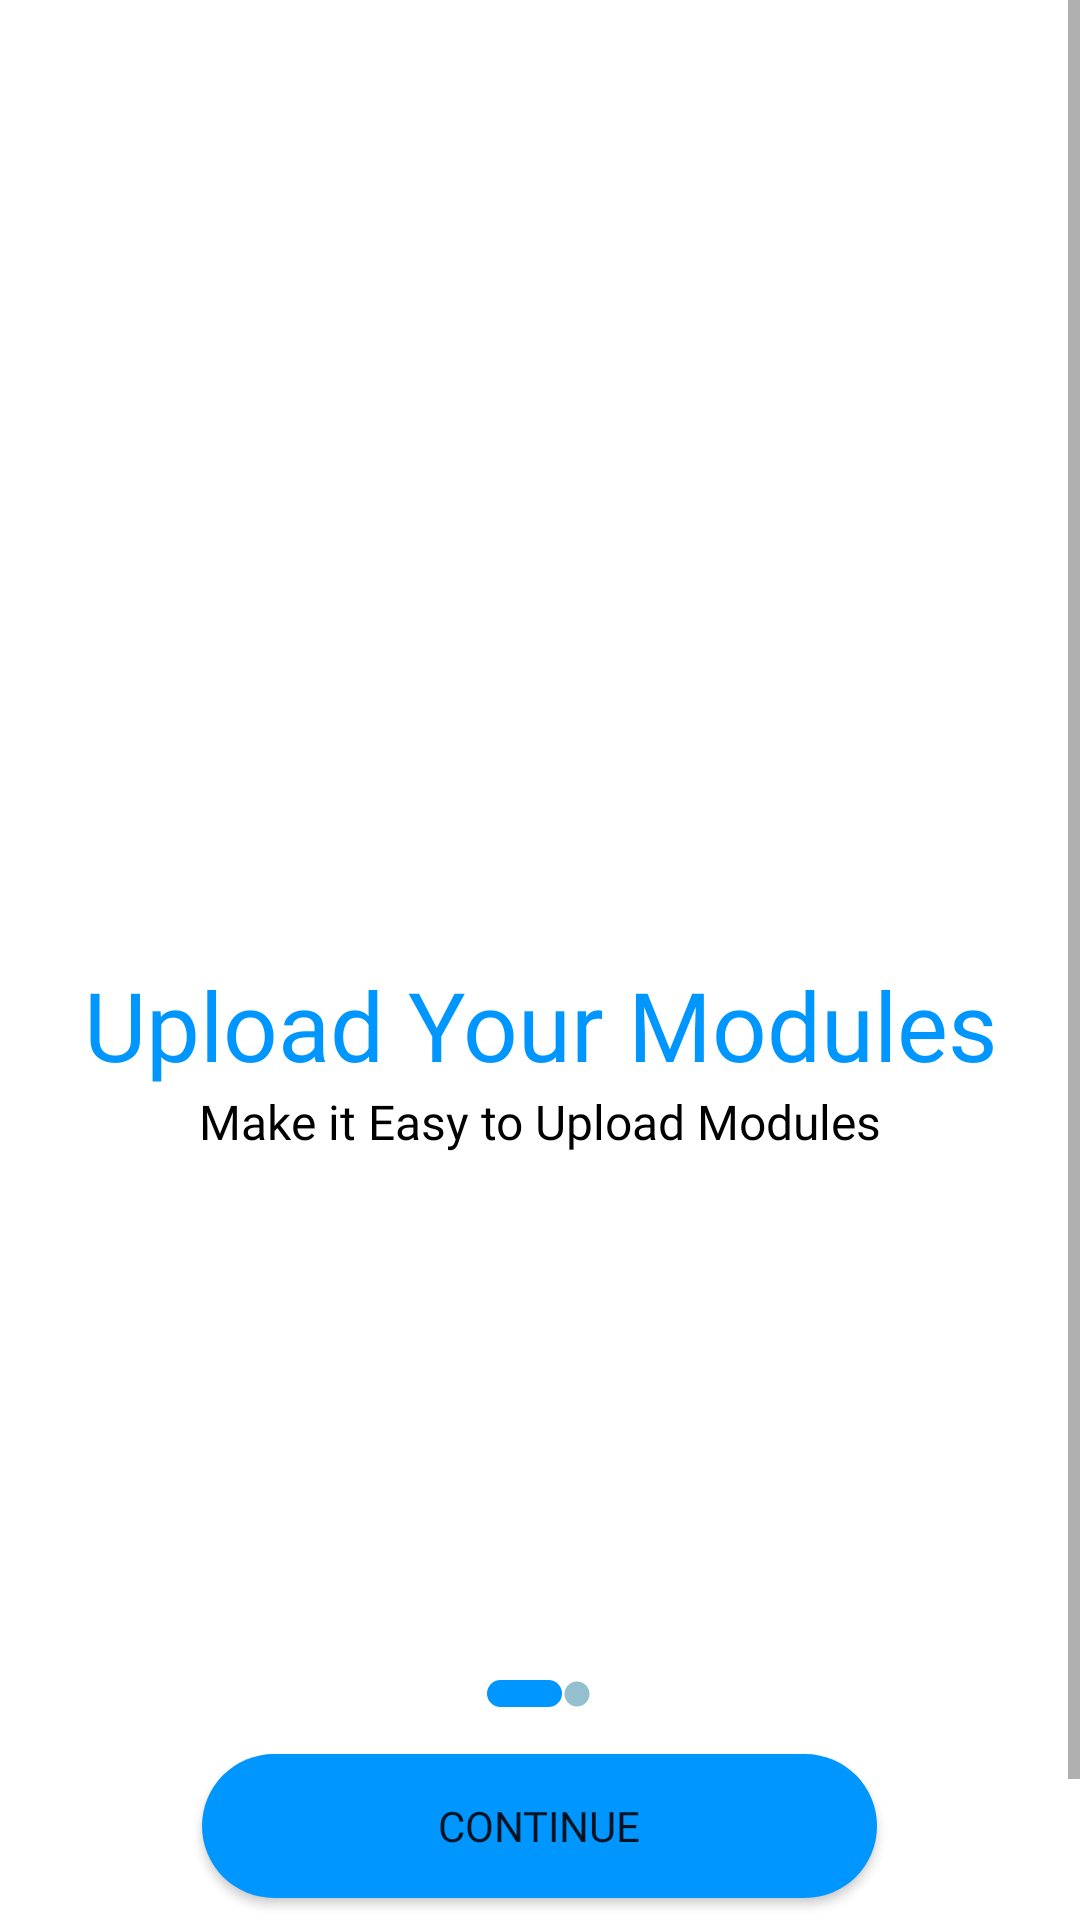

The Android layout XML behind this screen, and the referenced resources:
<!-- AndroidManifest.xml: application theme Theme.Floation -->
<!-- res/layout/activity_landing_page_upload.xml -->
<?xml version="1.0" encoding="utf-8"?>
<ScrollView xmlns:android="http://schemas.android.com/apk/res/android"
    xmlns:tools="http://schemas.android.com/tools"
    android:layout_width="match_parent"
    android:layout_height="match_parent"
    tools:context=".landingpage.LandingPageUpload">

    <LinearLayout
        android:layout_width="match_parent"
        android:layout_height="wrap_content"
        android:orientation="vertical">

        <ImageView
            android:id="@+id/imageView"
            android:layout_width="match_parent"
            android:layout_height="300dp"
            android:contentDescription="@string/uploadModul"
            android:src="@drawable/upload" />

        <TextView
            android:id="@+id/uploadModul"
            android:layout_width="match_parent"
            android:layout_height="wrap_content"
            android:layout_marginTop="20dp"
            android:fontFamily="@font/montserrat_bold"
            android:gravity="center"
            android:text="@string/uploadModul"
            android:textColor="@color/baseColor"
            android:textSize="32sp" />

        <TextView
            android:id="@+id/easyUploadModul"
            android:layout_width="match_parent"
            android:layout_height="wrap_content"
            android:gravity="center"
            android:fontFamily="@font/montserrat_medium"
            android:text="@string/uploadModul1"
            android:textColor="@color/black"
            android:textSize="16sp"/>

        <LinearLayout
            android:layout_width="match_parent"
            android:layout_height="wrap_content"
            android:gravity="center"
            android:layout_marginTop="175dp"
            android:orientation="horizontal">

            <ImageView
                android:id="@+id/loadBar"
                android:layout_width="25dp"
                android:layout_height="9dp"
                android:src="@drawable/custom_background_button"
                android:contentDescription="@string/uploadModul1" />
            
            <ImageView
                android:id="@+id/loadBar1"
                android:layout_width="10dp"
                android:layout_height="10dp"
                android:src="@drawable/custom_load"
                android:contentDescription="@string/uploadModul1"/>
        </LinearLayout>

        <Button
            android:id="@+id/buttonContinue"
            android:layout_width="225dp"
            android:layout_height="wrap_content"
            android:layout_marginTop="15dp"
            android:layout_gravity="center"
            android:text="@string/continueLanding"
            android:fontFamily="@font/montserrat_bold"
            android:background="@drawable/custom_background_button"/>

        <Button
            android:id="@+id/buttonSkip"
            android:layout_width="225dp"
            android:layout_height="wrap_content"
            android:layout_marginTop="10dp"
            android:textColor="@color/black"
            android:fontFamily="@font/montserrat_bold"
            android:text="@string/skipLanding"
            android:layout_gravity="center"
            android:background="@android:color/transparent"/>
    </LinearLayout>
</ScrollView>
<!-- resources referenced by this layout -->
<resources>
  <color name="baseColor">#0096FF</color>
  <color name="black">#FF000000</color>
  <!-- drawable custom_background_button (drawable) -->
  <?xml version="1.0" encoding="utf-8"?>
  
  <shape xmlns:android="http://schemas.android.com/apk/res/android">
      <corners android:radius="100dp"/>
      <solid android:color="@color/baseColor"/>
  </shape>
  <!-- drawable custom_load (drawable) -->
  <vector android:height="24dp" android:tint="#93BFCF"
      android:viewportHeight="24" android:viewportWidth="24"
      android:width="24dp" xmlns:android="http://schemas.android.com/apk/res/android">
      <path android:fillColor="@android:color/white" android:pathData="M12,2C6.47,2 2,6.47 2,12s4.47,10 10,10 10,-4.47 10,-10S17.53,2 12,2z"/>
  </vector>
  <string name="continueLanding">Continue</string>
  <string name="skipLanding">Skip</string>
  <string name="uploadModul">Upload Your Modules</string>
  <string name="uploadModul1">Make it Easy to Upload Modules</string>
  <style name="Theme.Floation" parent="Theme.MaterialComponents.DayNight.NoActionBar">
  
          
          <item name="colorPrimary">@color/baseColor</item>
          <item name="colorPrimaryVariant">@color/baseColor</item>
          <item name="colorOnPrimary">@color/white</item>
  
          
          <item name="colorSecondary">@color/baseColor</item>
          <item name="colorSecondaryVariant">@color/baseColor</item>
          <item name="colorOnSecondary">@color/black</item>
  
          
          <item name="android:statusBarColor">?attr/colorPrimaryVariant</item>
  
          
      </style>
  <color name="white">#FFFFFFFF</color>
</resources>
